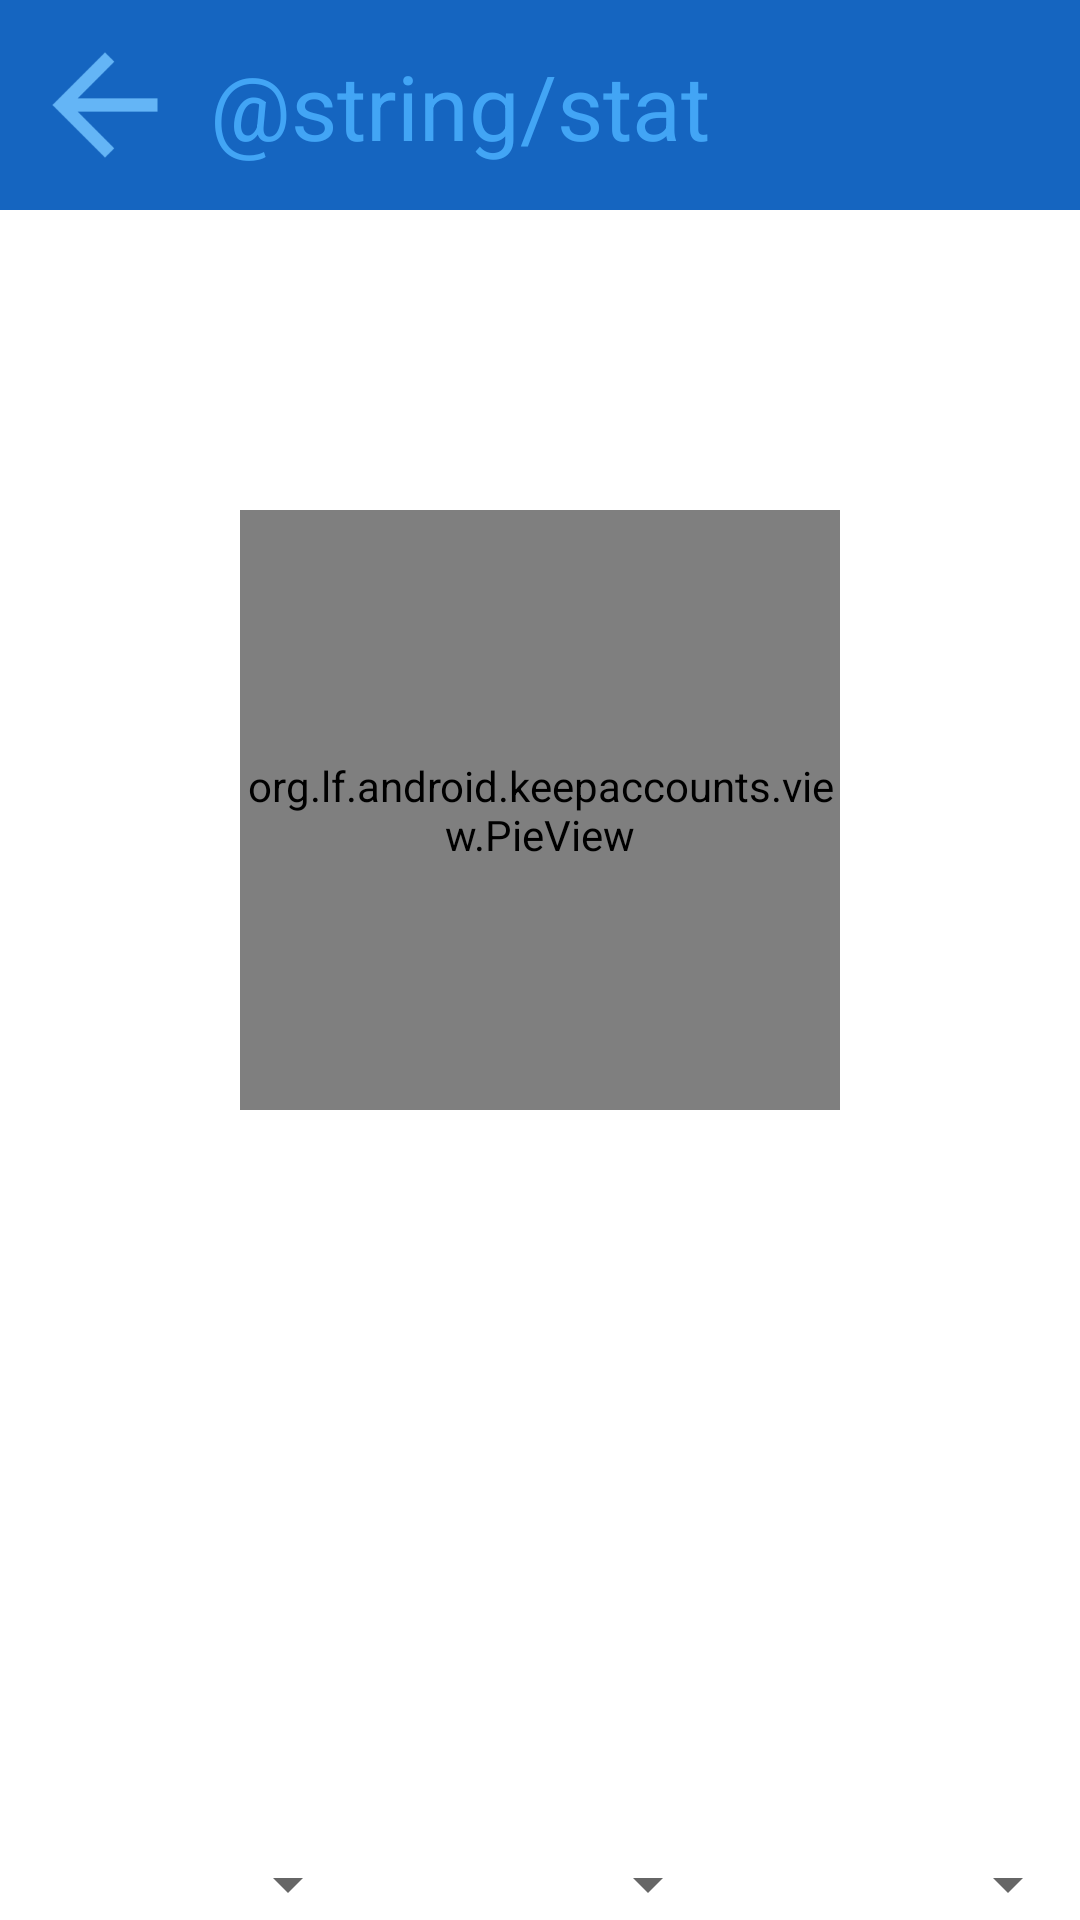

Write the Android layout XML for this screen, with the resource values it uses.
<!-- AndroidManifest.xml: application theme Theme.KeepAccounts -->
<!-- res/layout/activity_all_of_record.xml -->
<?xml version="1.0" encoding="utf-8"?>
<androidx.constraintlayout.widget.ConstraintLayout xmlns:android="http://schemas.android.com/apk/res/android"
    xmlns:app="http://schemas.android.com/apk/res-auto"
    xmlns:tools="http://schemas.android.com/tools"
    android:layout_width="match_parent"
    android:layout_height="match_parent"
    tools:context=".AllOfRecord">

    <ImageView
        android:id="@+id/banner6"
        android:layout_width="0dp"
        android:layout_height="70dp"
        app:layout_constraintEnd_toEndOf="parent"
        app:layout_constraintStart_toStartOf="parent"
        app:layout_constraintTop_toTopOf="parent"
        app:srcCompat="@color/button_bk" />

    <TextView
        android:id="@+id/textView4"
        android:layout_width="wrap_content"
        android:layout_height="wrap_content"
        android:layout_marginStart="10dp"
        android:text="@string/stat"
        android:textColor="@color/blue_word_light"
        android:textSize="30sp"
        app:layout_constraintBottom_toBottomOf="@+id/allRecordGoBack"
        app:layout_constraintStart_toEndOf="@+id/allRecordGoBack"
        app:layout_constraintTop_toTopOf="@+id/allRecordGoBack" />

    <ImageView
        android:id="@+id/allRecordGoBack"
        android:layout_width="50dp"
        android:layout_height="50dp"
        android:layout_marginStart="10dp"
        android:layout_marginTop="10dp"
        android:scaleType="fitXY"
        android:scaleX="0.75"
        android:scaleY="0.75"
        app:layout_constraintStart_toStartOf="parent"
        app:layout_constraintTop_toTopOf="parent"
        app:srcCompat="@drawable/back" />

    <org.lf.android.keepaccounts.view.PieView
        android:id="@+id/pieBase"
        android:layout_width="200dp"
        android:layout_height="200dp"
        android:layout_marginTop="100dp"
        app:layout_constraintEnd_toEndOf="parent"
        app:layout_constraintHorizontal_bias="0.5"
        app:layout_constraintStart_toStartOf="parent"
        app:layout_constraintTop_toBottomOf="@+id/banner6" >

    </org.lf.android.keepaccounts.view.PieView>

    <Spinner
        android:id="@+id/statCatagory"
        android:layout_width="0dp"
        android:layout_height="wrap_content"
        app:layout_constraintBottom_toBottomOf="parent"
        app:layout_constraintEnd_toStartOf="@+id/statParam"
        app:layout_constraintStart_toStartOf="parent" />

    <Spinner
        android:id="@+id/statSpinner"
        android:layout_width="0dp"
        android:layout_height="wrap_content"
        app:layout_constraintBottom_toBottomOf="@+id/statParam"
        app:layout_constraintEnd_toEndOf="parent"
        app:layout_constraintStart_toEndOf="@+id/statParam" />

    <Spinner
        android:id="@+id/statParam"
        android:layout_width="0dp"
        android:layout_height="wrap_content"
        app:layout_constraintBottom_toBottomOf="@+id/statCatagory"
        app:layout_constraintEnd_toStartOf="@+id/statSpinner"
        app:layout_constraintStart_toEndOf="@+id/statCatagory" />

</androidx.constraintlayout.widget.ConstraintLayout>
<!-- resources referenced by this layout -->
<resources>
  <color name="blue_word_light">#42A5F5</color>
  <color name="button_bk">#1565C0</color>
  <!-- drawable back (drawable) -->
  <vector xmlns:android="http://schemas.android.com/apk/res/android"
      android:width="24dp"
      android:height="24dp"
      android:viewportWidth="24"
      android:viewportHeight="24"
      android:tint="@color/selected"
      android:autoMirrored="true">
  
      <group
          android:pivotY="12"
          android:pivotX="12"
          android:scaleX="1.4"
          android:scaleY="1.4">
          <path
              android:fillColor="@android:color/white"
              android:pathData="M20,11H7.83l5.59,-5.59L12,4l-8,8 8,8 1.41,-1.41L7.83,13H20v-2z"/>
  
      </group>
  
  </vector>
  <style name="Theme.KeepAccounts" parent="Theme.MaterialComponents.Light.NoActionBar">
          
          <item name="colorPrimary">@color/selected</item>
          <item name="colorPrimaryVariant">@color/button_bk</item>
          <item name="colorOnPrimary">@color/white</item>
          
          <item name="colorSecondary">@color/teal_200</item>
          <item name="colorSecondaryVariant">@color/teal_700</item>
          <item name="colorOnSecondary">@color/black</item>
          
          <item name="android:statusBarColor" tools:targetApi="l">@color/alpha_blue</item>
          
          <item name="android:fitsSystemWindows">true</item>
      </style>
  <color name="selected">#64B5F6</color>
  <color name="white">#FFFFFFFF</color>
  <color name="teal_200">#FF03DAC5</color>
  <color name="teal_700">#FF018786</color>
  <color name="black">#FF000000</color>
  <color name="alpha_blue">#11539E</color>
</resources>
